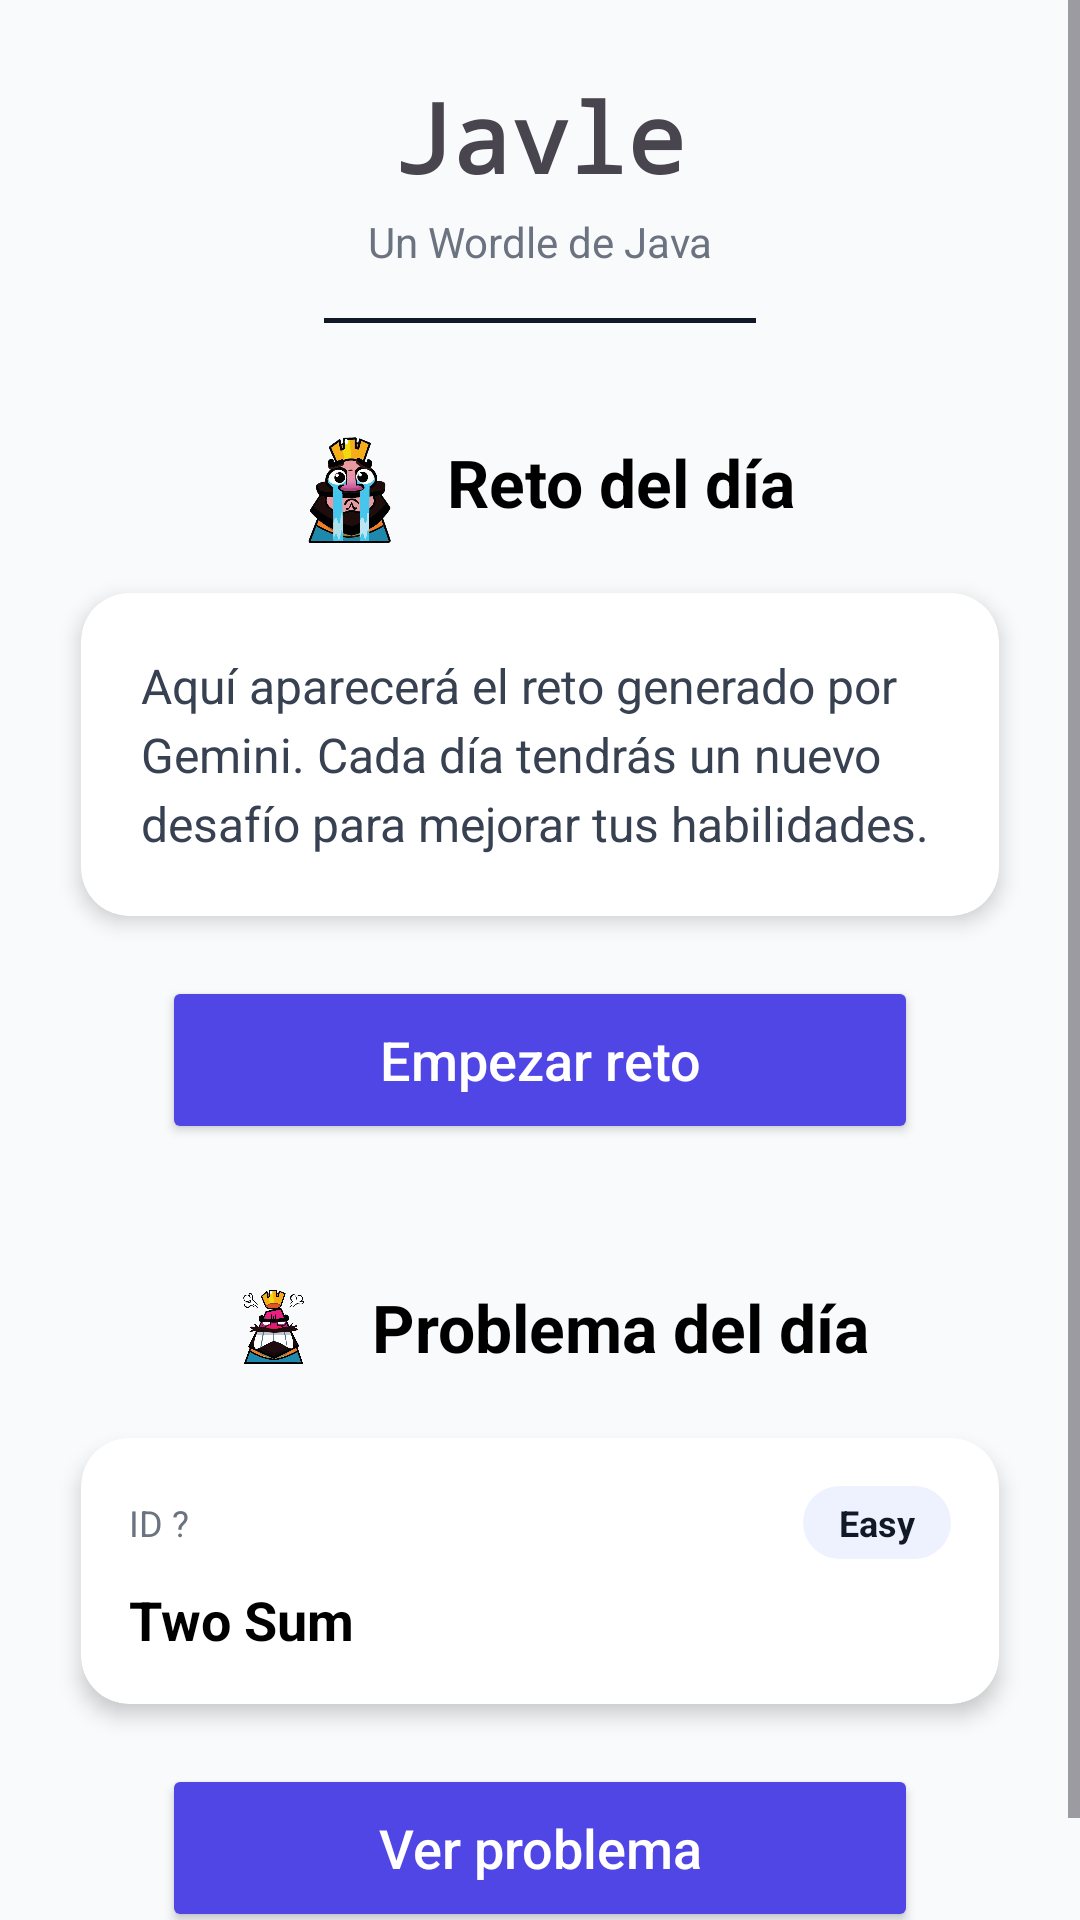

Android layout source for this screen:
<!-- AndroidManifest.xml: application theme Theme.PMD_Proyecto -->
<!-- res/layout/fragment_home.xml -->
<?xml version="1.0" encoding="utf-8"?>
<ScrollView xmlns:android="http://schemas.android.com/apk/res/android"
    xmlns:app="http://schemas.android.com/apk/res-auto"
    xmlns:tools="http://schemas.android.com/tools"
    android:layout_width="match_parent"
    android:layout_height="match_parent"
    android:fillViewport="true"
    android:background="#F9FAFB">

    <androidx.constraintlayout.widget.ConstraintLayout
        android:layout_width="match_parent"
        android:layout_height="wrap_content"
        android:paddingBottom="32dp"
        tools:context=".HomeFragment">

        <TextView
            android:id="@+id/txtAppTitle"
            android:layout_width="wrap_content"
            android:layout_height="wrap_content"
            android:layout_marginTop="24dp"
            android:fontFamily="monospace"
            android:text="Javle"
            android:textSize="32sp"
            android:textStyle="bold"
            app:layout_constraintEnd_toEndOf="parent"
            app:layout_constraintStart_toStartOf="parent"
            app:layout_constraintTop_toTopOf="parent" />

        <TextView
            android:id="@+id/txtSubtitle"
            android:layout_width="wrap_content"
            android:layout_height="wrap_content"
            android:layout_marginTop="4dp"
            android:text="Un Wordle de Java"
            android:textColor="#6B7280"
            android:textSize="14sp"
            app:layout_constraintEnd_toEndOf="parent"
            app:layout_constraintStart_toStartOf="parent"
            app:layout_constraintTop_toBottomOf="@id/txtAppTitle" />

        <View
            android:id="@+id/divider"
            android:layout_width="0dp"
            android:layout_height="1.5dp"
            android:layout_marginTop="16dp"
            android:background="#111827"
            app:layout_constraintWidth_percent="0.4"
            app:layout_constraintEnd_toEndOf="parent"
            app:layout_constraintStart_toStartOf="parent"
            app:layout_constraintTop_toBottomOf="@id/txtSubtitle" />

        <LinearLayout
            android:id="@+id/layoutTitle"
            android:layout_width="wrap_content"
            android:layout_height="wrap_content"
            android:orientation="horizontal"
            android:gravity="center_vertical"
            android:layout_marginTop="32dp"
            app:layout_constraintTop_toBottomOf="@id/divider"
            app:layout_constraintStart_toStartOf="parent"
            app:layout_constraintEnd_toEndOf="parent">

            <ImageView
                android:id="@+id/imgGame"
                android:layout_width="42dp"
                android:layout_height="42dp"
                android:scaleType="fitCenter"
                android:src="@drawable/clashroyale_llorando"
                android:layout_marginEnd="12dp"
                android:contentDescription="Icono Reto" />

            <TextView
                android:id="@+id/txtTitle"
                android:layout_width="wrap_content"
                android:layout_height="wrap_content"
                android:text="Reto del día"
                android:textColor="@color/black"
                android:textSize="22sp"
                android:textStyle="bold" />
        </LinearLayout>

        <androidx.cardview.widget.CardView
            android:id="@+id/cardReto"
            android:layout_width="0dp"
            android:layout_height="wrap_content"
            android:layout_marginTop="16dp"
            app:cardCornerRadius="16dp"
            app:cardElevation="4dp"
            app:layout_constraintWidth_percent="0.85"
            app:layout_constraintTop_toBottomOf="@id/layoutTitle"
            app:layout_constraintStart_toStartOf="parent"
            app:layout_constraintEnd_toEndOf="parent">

            <LinearLayout
                android:layout_width="match_parent"
                android:layout_height="wrap_content"
                android:orientation="vertical"
                android:padding="20dp">

                <TextView
                    android:id="@+id/txtDescription"
                    android:layout_width="match_parent"
                    android:layout_height="wrap_content"
                    android:text="Aquí aparecerá el reto generado por Gemini. Cada día tendrás un nuevo desafío para mejorar tus habilidades."
                    android:textSize="16sp"
                    android:textColor="#374151"
                    android:lineSpacingExtra="4dp" />
            </LinearLayout>
        </androidx.cardview.widget.CardView>

        <Button
            android:id="@+id/btn_empezarReto"
            android:layout_width="0dp"
            android:layout_height="56dp"
            android:text="Empezar reto"
            android:textSize="18sp"
            android:textAllCaps="false"
            android:textColor="@android:color/white"
            android:layout_marginTop="20dp"
            app:backgroundTint="#4F46E5"
            app:cornerRadius="16dp"
            app:layout_constraintWidth_percent="0.7"
            app:layout_constraintTop_toBottomOf="@id/cardReto"
            app:layout_constraintStart_toStartOf="parent"
            app:layout_constraintEnd_toEndOf="parent" />

        <LinearLayout
            android:id="@+id/layoutTitleProblemas"
            android:layout_width="wrap_content"
            android:layout_height="wrap_content"
            android:orientation="horizontal"
            android:gravity="center_vertical"
            android:layout_marginTop="40dp"
            app:layout_constraintTop_toBottomOf="@id/btn_empezarReto"
            app:layout_constraintStart_toStartOf="parent"
            app:layout_constraintEnd_toEndOf="parent">

            <ImageView
                android:id="@+id/imgGameProblemas"
                android:layout_width="42dp"
                android:layout_height="42dp"
                android:scaleType="fitCenter"
                android:src="@drawable/clashroyale_enfado"
                android:layout_marginEnd="12dp"
                android:contentDescription="Icono Problemas" />

            <TextView
                android:id="@+id/txtTitleProblemas"
                android:layout_width="wrap_content"
                android:layout_height="wrap_content"
                android:text="Problema del día"
                android:textColor="@color/black"
                android:textSize="22sp"
                android:textStyle="bold" />
        </LinearLayout>

        <androidx.cardview.widget.CardView
            android:id="@+id/cardProblemas"
            android:layout_width="0dp"
            android:layout_height="wrap_content"
            android:layout_marginTop="16dp"
            app:cardCornerRadius="16dp"
            app:cardElevation="4dp"
            app:layout_constraintWidth_percent="0.85"
            app:layout_constraintTop_toBottomOf="@id/layoutTitleProblemas"
            app:layout_constraintStart_toStartOf="parent"
            app:layout_constraintEnd_toEndOf="parent">

            <LinearLayout
                android:layout_width="match_parent"
                android:layout_height="wrap_content"
                android:orientation="vertical"
                android:padding="16dp">

                <LinearLayout
                    android:layout_width="match_parent"
                    android:layout_height="wrap_content"
                    android:orientation="horizontal"
                    android:gravity="center_vertical">

                    <TextView
                        android:id="@+id/tvIdDaily"
                        android:layout_width="0dp"
                        android:layout_height="wrap_content"
                        android:layout_weight="1"
                        android:text="ID ?"
                        android:textSize="12sp"
                        android:textColor="#6B7280" />

                    <TextView
                        android:id="@+id/tvDifficultyDaily"
                        android:layout_width="wrap_content"
                        android:layout_height="wrap_content"
                        android:text="Easy"
                        android:textSize="12sp"
                        android:textColor="#111827"
                        android:paddingHorizontal="12dp"
                        android:paddingVertical="4dp"
                        android:textStyle="bold"
                        android:background="@drawable/bg_badge" />
                </LinearLayout>

                <TextView
                    android:id="@+id/tvTitleDaily"
                    android:layout_width="match_parent"
                    android:layout_height="wrap_content"
                    android:layout_marginTop="8dp"
                    android:text="Two Sum"
                    android:textSize="18sp"
                    android:textStyle="bold"
                    android:textColor="@android:color/black" />
            </LinearLayout>
        </androidx.cardview.widget.CardView>

        <Button
            android:id="@+id/btn_verProblema"
            android:layout_width="0dp"
            android:layout_height="56dp"
            android:layout_marginTop="20dp"
            android:text="Ver problema"
            android:textAllCaps="false"
            android:textColor="@android:color/white"
            android:textSize="18sp"
            app:backgroundTint="#4F46E5"
            app:cornerRadius="16dp"
            app:layout_constraintWidth_percent="0.7"
            app:layout_constraintEnd_toEndOf="parent"
            app:layout_constraintStart_toStartOf="parent"
            app:layout_constraintTop_toBottomOf="@id/cardProblemas" />

    </androidx.constraintlayout.widget.ConstraintLayout>
</ScrollView>
<!-- resources referenced by this layout -->
<resources>
  <!-- drawable bg_badge (drawable) -->
  <?xml version="1.0" encoding="utf-8"?>
  <shape xmlns:android="http://schemas.android.com/apk/res/android">
      <solid android:color="#EEF2FF" />
      <corners android:radius="999dp" />
      <padding
          android:left="8dp"
          android:top="4dp"
          android:right="8dp"
          android:bottom="4dp" />
  </shape>
  <!-- drawable clashroyale_enfado: png bitmap (drawable, 213059 bytes) -->
  <!-- drawable clashroyale_llorando: png bitmap (drawable, 203495 bytes) -->
  <style name="Theme.PMD_Proyecto" parent="Base.Theme.PMD_Proyecto" />
  <style name="Base.Theme.PMD_Proyecto" parent="Theme.Material3.DayNight.NoActionBar">
          
          
          <item name="android:statusBarColor">#FEF7FF</item>
          <item name="android:windowLightStatusBar">true</item>
  
          <item name="android:navigationBarColor">#FEF7FF</item>
      </style>
  <!-- not gathered from this repository: default colours our renderer supplied (Android Studio template values) -->
  <color name="black">#FF000000</color>
</resources>
